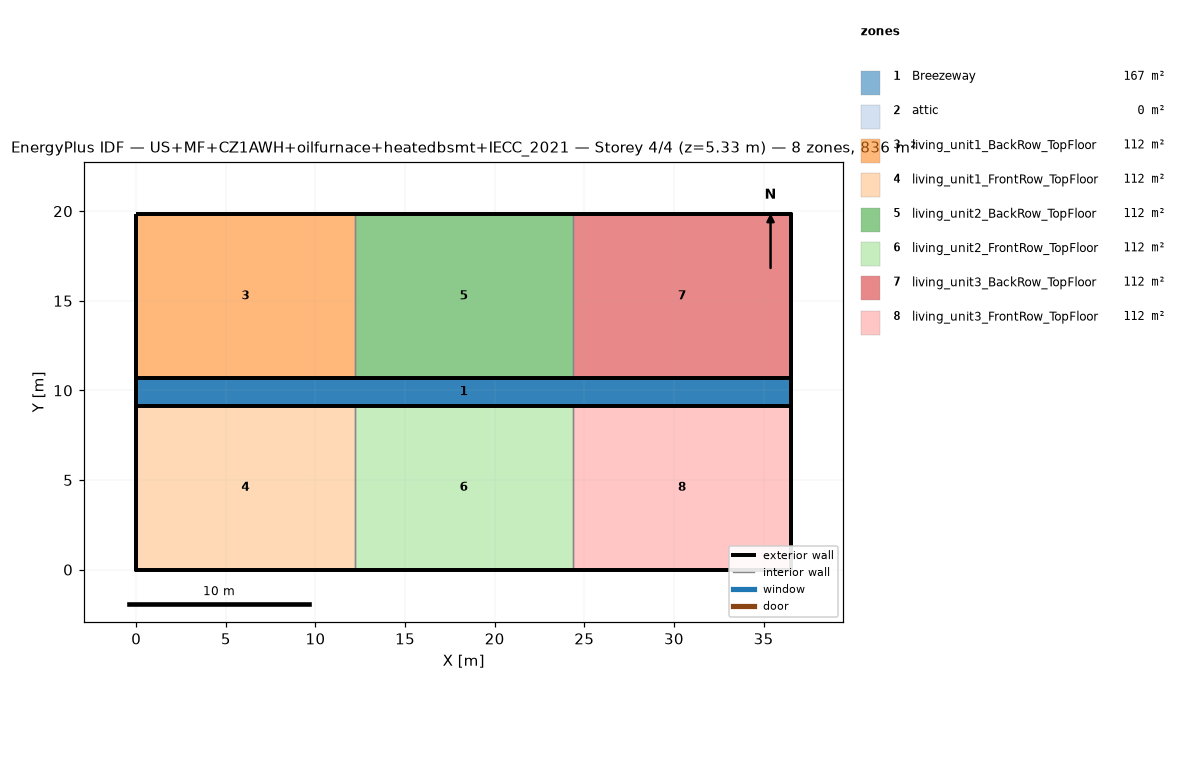
=== STOREY PLAN SPEC (per zone: floor XY polygon, exterior-wall plan segments, windows/doors) ===
zone 1: Breezeway  (167.0 m²)
  floor: (36.54, 9.16) (0.00, 9.16) (0.00, 10.68) (36.54, 10.68)
  floor: (36.54, 9.16) (0.00, 9.16) (0.00, 10.68) (36.54, 10.68)
  floor: (36.54, 9.16) (0.00, 9.16) (0.00, 10.68) (36.54, 10.68)
zone 2: attic  (0.0 m²)
  exterior wall: (36.54, 0.00) – (36.54, 19.84) – (36.54, 9.92)  [29.8 m]
  exterior wall: (0.00, 19.84) – (0.00, 0.00) – (0.00, 9.92)  [29.8 m]
zone 3: living_unit1_BackRow_TopFloor  (111.5 m²)
  floor: (12.18, 10.68) (0.00, 10.68) (0.00, 19.84) (12.18, 19.84)
  exterior wall: (12.18, 19.84) – (0.00, 19.84)  [12.2 m]
  exterior wall: (0.00, 19.84) – (0.00, 10.68)  [9.2 m]
  exterior wall: (0.00, 10.68) – (12.18, 10.68)  [12.2 m]
  interior walls: 1
zone 4: living_unit1_FrontRow_TopFloor  (111.5 m²)
  floor: (12.18, 0.00) (0.00, 0.00) (0.00, 9.16) (12.18, 9.16)
  exterior wall: (0.00, 0.00) – (12.18, 0.00)  [12.2 m]
  exterior wall: (0.00, 9.16) – (0.00, 0.00)  [9.2 m]
  exterior wall: (12.18, 9.16) – (0.00, 9.16)  [12.2 m]
  interior walls: 1
zone 5: living_unit2_BackRow_TopFloor  (111.5 m²)
  floor: (24.36, 10.68) (12.18, 10.68) (12.18, 19.84) (24.36, 19.84)
  exterior wall: (12.18, 10.68) – (24.36, 10.68)  [12.2 m]
  exterior wall: (24.36, 19.84) – (12.18, 19.84)  [12.2 m]
  interior walls: 2
zone 6: living_unit2_FrontRow_TopFloor  (111.5 m²)
  floor: (24.36, 0.00) (12.18, 0.00) (12.18, 9.16) (24.36, 9.16)
  exterior wall: (12.18, 0.00) – (24.36, 0.00)  [12.2 m]
  exterior wall: (24.36, 9.16) – (12.18, 9.16)  [12.2 m]
  interior walls: 2
zone 7: living_unit3_BackRow_TopFloor  (111.5 m²)
  floor: (36.54, 10.68) (24.36, 10.68) (24.36, 19.84) (36.54, 19.84)
  exterior wall: (36.54, 10.68) – (36.54, 19.84)  [9.2 m]
  exterior wall: (36.54, 19.84) – (24.36, 19.84)  [12.2 m]
  exterior wall: (24.36, 10.68) – (36.54, 10.68)  [12.2 m]
  interior walls: 1
zone 8: living_unit3_FrontRow_TopFloor  (111.5 m²)
  floor: (36.54, 0.00) (24.36, 0.00) (24.36, 9.16) (36.54, 9.16)
  exterior wall: (24.36, 0.00) – (36.54, 0.00)  [12.2 m]
  exterior wall: (36.54, 0.00) – (36.54, 9.16)  [9.2 m]
  exterior wall: (36.54, 9.16) – (24.36, 9.16)  [12.2 m]
  interior walls: 1

=== DERIVED (storey summary) ===
Building: US+MF+CZ1AWH+oilfurnace+heatedbsmt+IECC_2021
Storey: 4 of 4  (floor level z = 5.33 m)
Storey gross floor area: 836.2 m²
Zones on this storey: 8
  - Breezeway: floor 167.0 m²
  - attic: floor 0.0 m²; exterior wall 59.5 m (81.9 m²); WWR 0.0%
  - living_unit1_BackRow_TopFloor: floor 111.5 m²; exterior wall 33.5 m (86.9 m²); WWR 0.0%
  - living_unit1_FrontRow_TopFloor: floor 111.5 m²; exterior wall 33.5 m (86.9 m²); WWR 0.0%
  - living_unit2_BackRow_TopFloor: floor 111.5 m²; exterior wall 24.4 m (63.1 m²); WWR 0.0%
  - living_unit2_FrontRow_TopFloor: floor 111.5 m²; exterior wall 24.4 m (63.1 m²); WWR 0.0%
  - living_unit3_BackRow_TopFloor: floor 111.5 m²; exterior wall 33.5 m (86.9 m²); WWR 0.0%
  - living_unit3_FrontRow_TopFloor: floor 111.5 m²; exterior wall 33.5 m (86.9 m²); WWR 0.0%
Zone adjacency (shared interzone walls):
  - living_unit1_BackRow_TopFloor ↔ living_unit2_BackRow_TopFloor
  - living_unit1_FrontRow_TopFloor ↔ living_unit2_FrontRow_TopFloor
  - living_unit2_BackRow_TopFloor ↔ living_unit3_BackRow_TopFloor
  - living_unit2_FrontRow_TopFloor ↔ living_unit3_FrontRow_TopFloor